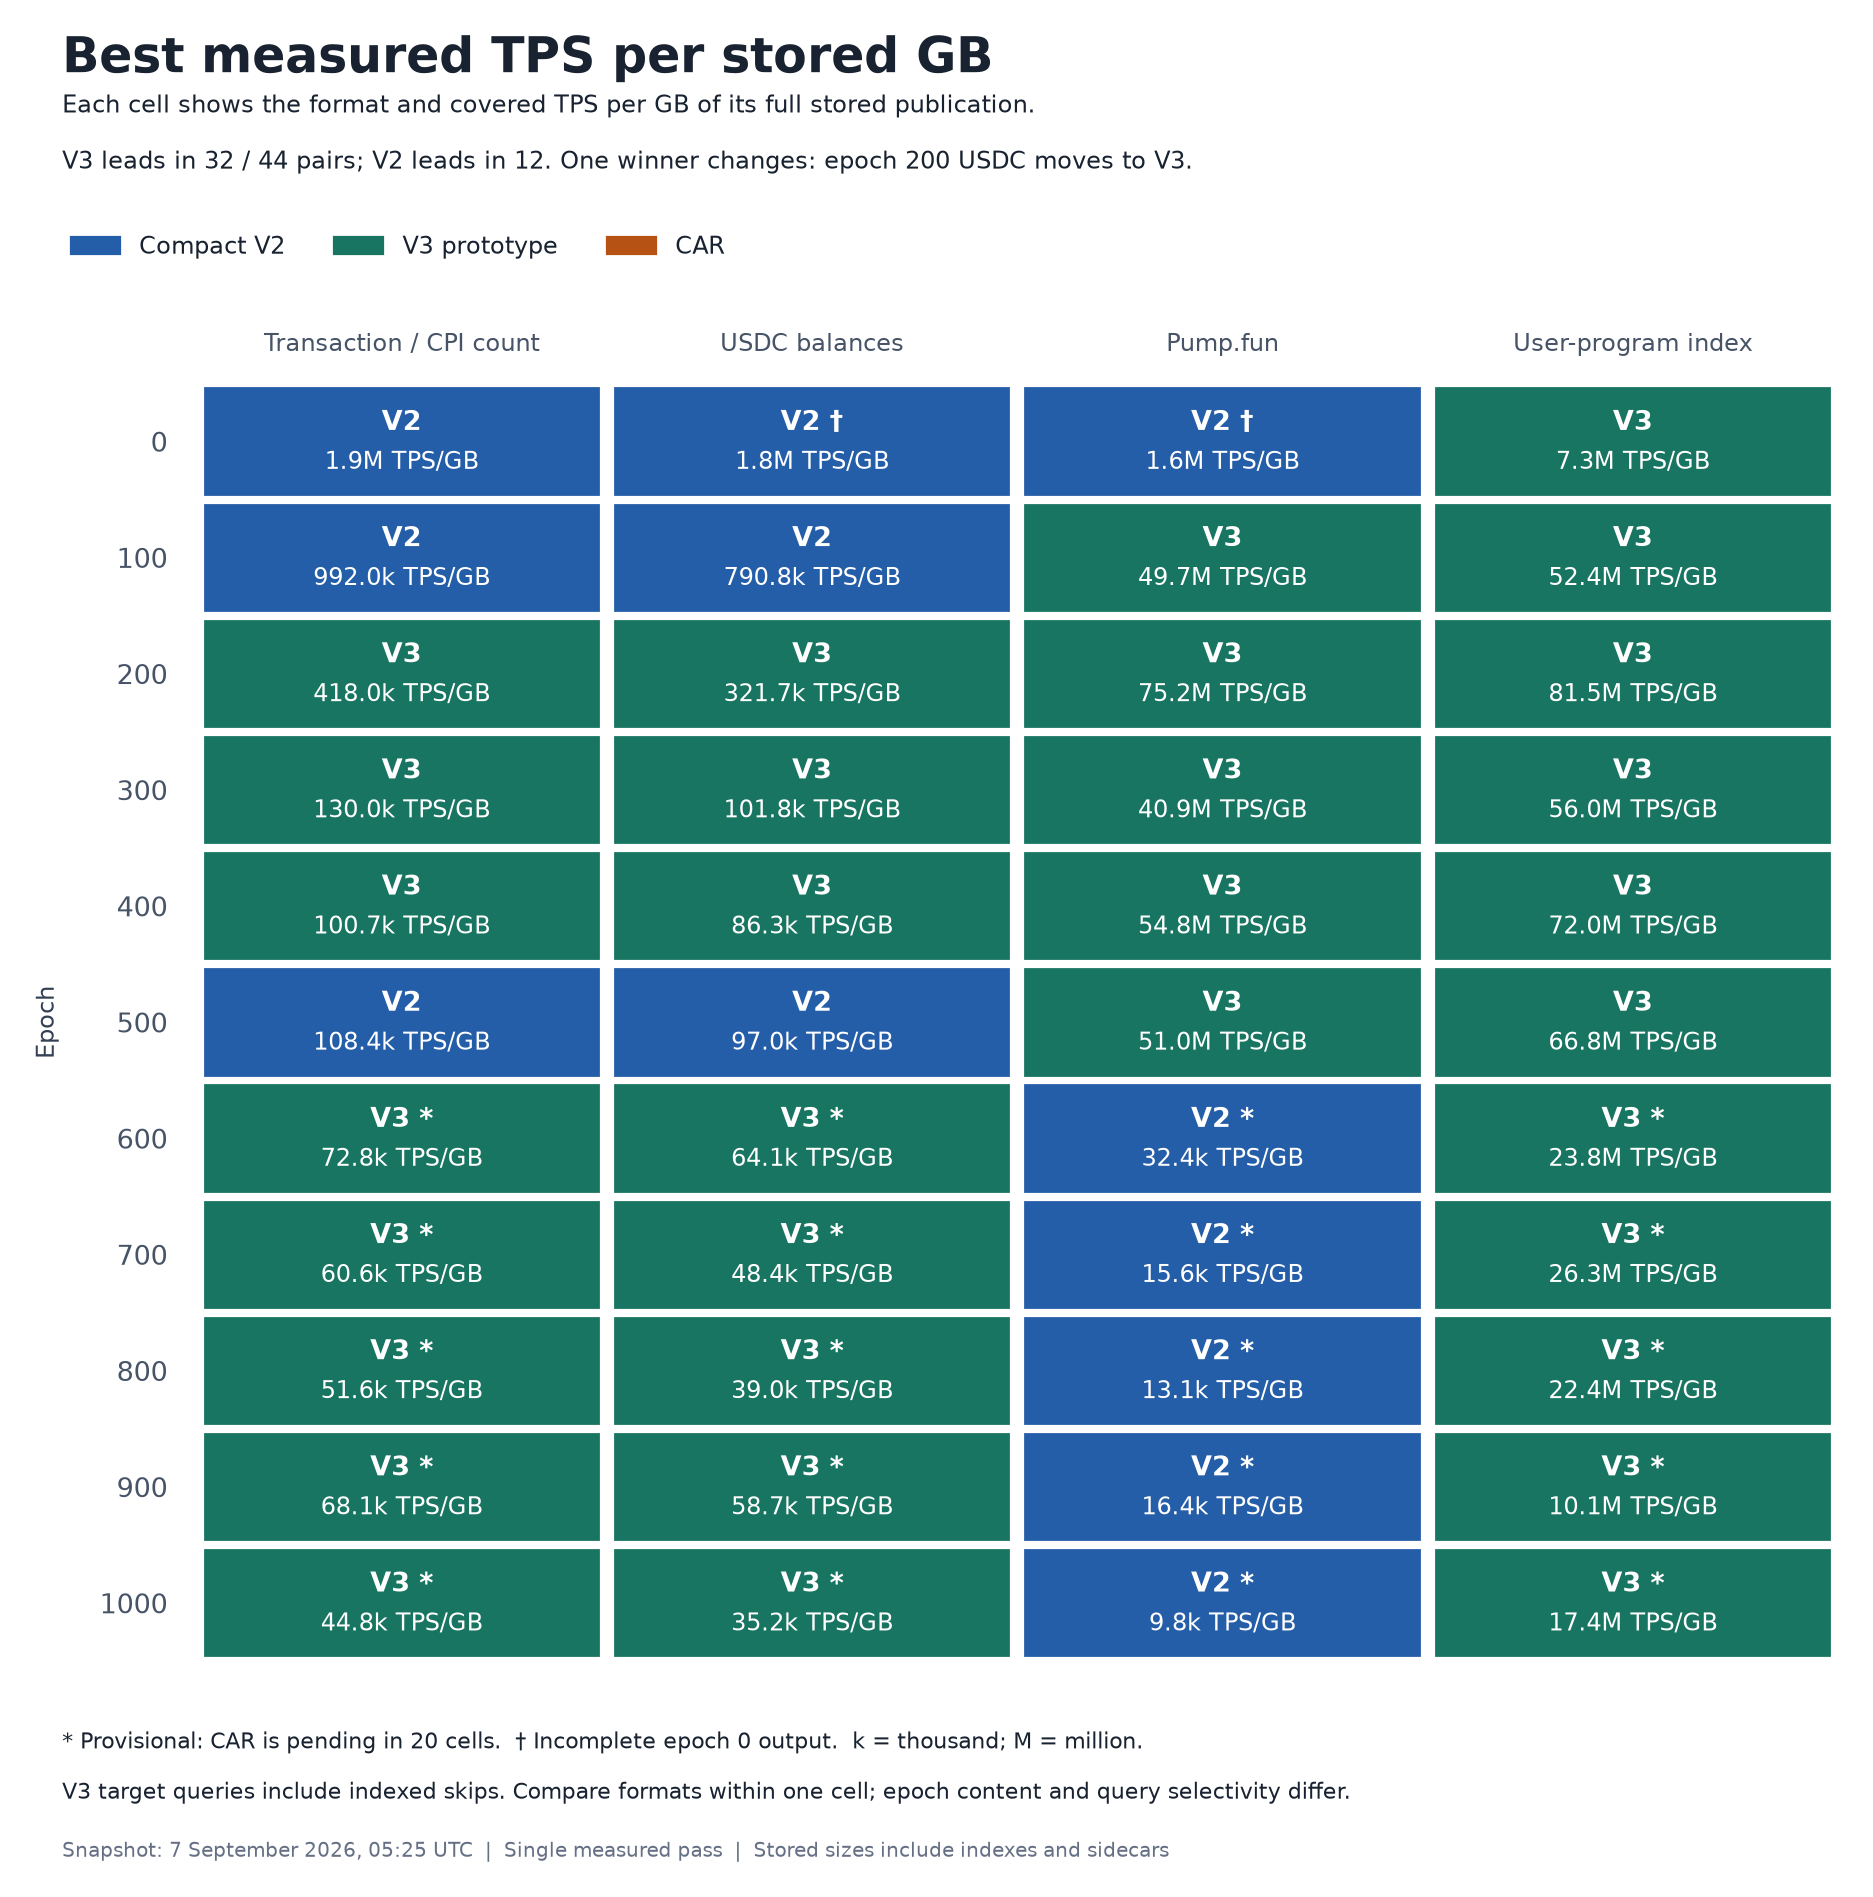

Values plotted in this chart, from the file beside it:
epoch, workload, winner, tps_per_stored_gb, winner_tps, winner_stored_gb, raw_tps_winner, lead_percent, all_three_complete, incomplete_output
0, slot-hours, compact-v2, 1906887, 2572956, 1.349, compact-v2, 221.2, True, False
0, usdc, compact-v2, 1767426, 2384782, 1.349, compact-v2, 199.5, True, True
0, pumpfun, compact-v2, 1611325, 2174155, 1.349, compact-v2, 210.3, True, True
0, firewatch, indexer-v3, 7322227, 10741387, 1.467, indexer-v3, 302.6, True, False
100, slot-hours, compact-v2, 992014, 13184083, 13.29, compact-v2, 19.26, True, False
100, usdc, compact-v2, 790843, 10510485, 13.29, compact-v2, 3.848, True, False
100, pumpfun, indexer-v3, 49683270, 648086133, 13.04, indexer-v3, 13701, True, False
100, firewatch, indexer-v3, 52405865, 683600631, 13.04, indexer-v3, 14622, True, False
200, slot-hours, indexer-v3, 417965, 12774758, 30.56, indexer-v3, 12.14, True, False
200, usdc, indexer-v3, 321698, 9832434, 30.56, compact-v2, 2.392, True, False
200, pumpfun, indexer-v3, 75158088, 2297147949, 30.56, indexer-v3, 34290, True, False
200, firewatch, indexer-v3, 81538052, 2492146551, 30.56, indexer-v3, 30200, True, False
300, slot-hours, indexer-v3, 129995, 12610012, 97, indexer-v3, 17.78, True, False
300, usdc, indexer-v3, 101774, 9872425, 97, indexer-v3, 8.35, True, False
300, pumpfun, indexer-v3, 40932301, 3970577449, 97, indexer-v3, 66231, True, False
300, firewatch, indexer-v3, 56034160, 5435510980, 97, indexer-v3, 90339, True, False
400, slot-hours, indexer-v3, 100720, 11389346, 113.1, indexer-v3, 26.85, True, False
400, usdc, indexer-v3, 86324, 9761403, 113.1, indexer-v3, 22.77, True, False
400, pumpfun, indexer-v3, 54792128, 6195841465, 113.1, indexer-v3, 111184, True, False
400, firewatch, indexer-v3, 71982050, 8139661389, 113.1, indexer-v3, 214295, True, False
500, slot-hours, compact-v2, 108359, 10604948, 97.87, compact-v2, 3.754, True, False
500, usdc, compact-v2, 96958, 9489179, 97.87, compact-v2, 7.945, True, False
500, pumpfun, indexer-v3, 51046089, 4797162178, 93.98, indexer-v3, 81112, True, False
500, firewatch, indexer-v3, 66832971, 6280767211, 93.98, indexer-v3, 91417, True, False
600, slot-hours, indexer-v3, 72777, 7896630, 108.5, indexer-v3, 30.56, False, False
600, usdc, indexer-v3, 64114, 6956700, 108.5, indexer-v3, 23.59, False, False
600, pumpfun, compact-v2, 32392, 3555016, 109.7, compact-v2, 35.64, False, False
600, firewatch, indexer-v3, 23822838, 2584886990, 108.5, indexer-v3, 174172, False, False
700, slot-hours, indexer-v3, 60583, 7972840, 131.6, indexer-v3, 20.64, False, False
700, usdc, indexer-v3, 48385, 6367503, 131.6, indexer-v3, 7.914, False, False
700, pumpfun, compact-v2, 15582, 2078918, 133.4, compact-v2, 14.3, False, False
700, firewatch, indexer-v3, 26306506, 3461965533, 131.6, indexer-v3, 224005, False, False
800, slot-hours, indexer-v3, 51625, 7533265, 145.9, indexer-v3, 29.13, False, False
800, usdc, indexer-v3, 38991, 5689647, 145.9, indexer-v3, 8.007, False, False
800, pumpfun, compact-v2, 13128, 1844366, 140.5, compact-v2, 11.62, False, False
800, firewatch, indexer-v3, 22406494, 3269589989, 145.9, indexer-v3, 244053, False, False
900, slot-hours, indexer-v3, 68076, 7238017, 106.3, indexer-v3, 20.41, False, False
900, usdc, indexer-v3, 58712, 6242336, 106.3, indexer-v3, 15.06, False, False
900, pumpfun, compact-v2, 16409, 1707335, 104, compact-v2, 3.05, False, False
900, firewatch, indexer-v3, 10138923, 1077992566, 106.3, indexer-v3, 69534, False, False
1000, slot-hours, indexer-v3, 44807, 6312823, 140.9, indexer-v3, 29.65, False, False
1000, usdc, indexer-v3, 35171, 4955152, 140.9, indexer-v3, 13.78, False, False
1000, pumpfun, compact-v2, 9840, 1368149, 139, compact-v2, 13.96, False, False
1000, firewatch, indexer-v3, 17425093, 2455005285, 140.9, indexer-v3, 272147, False, False
